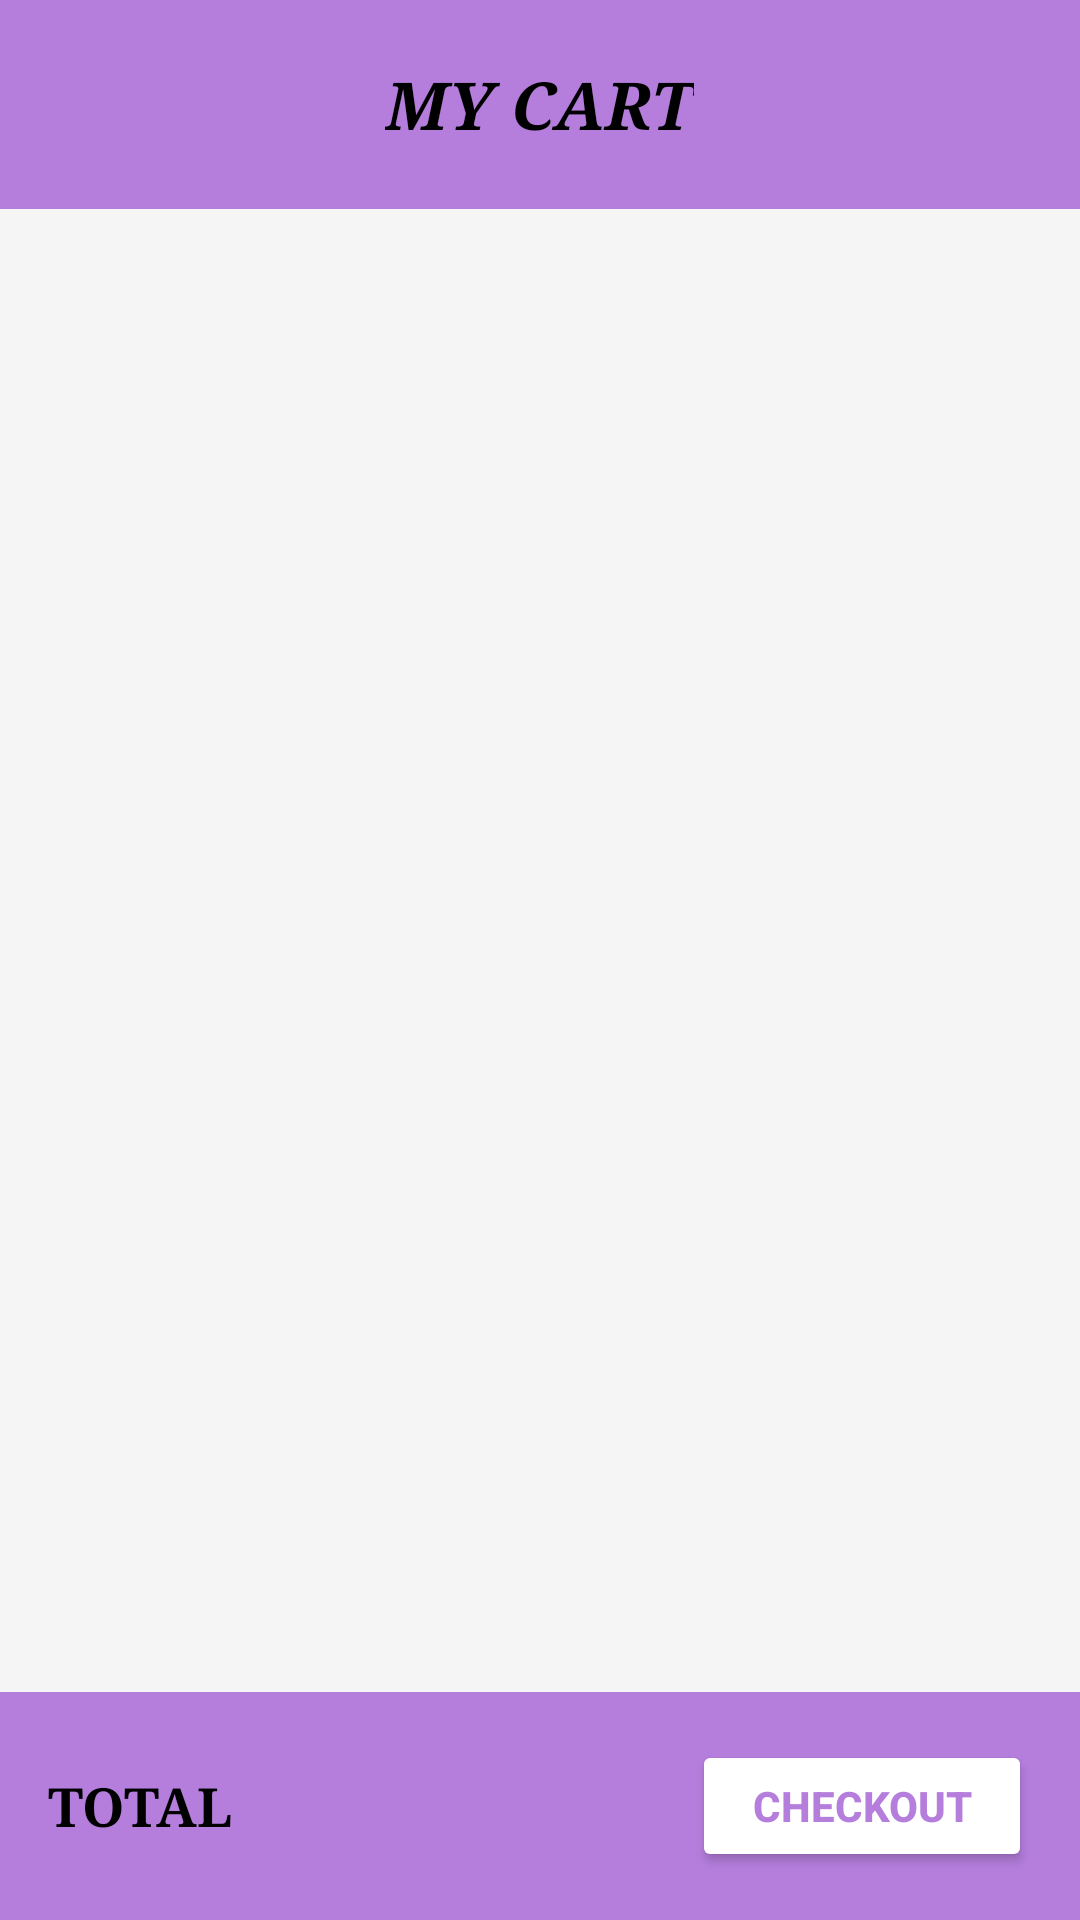

The Android layout XML behind this screen, and the referenced resources:
<!-- AndroidManifest.xml: application theme Theme.DUTRendezvous -->
<!-- res/layout/activity_cart.xml -->
<?xml version="1.0" encoding="utf-8"?>
<ScrollView xmlns:android="http://schemas.android.com/apk/res/android"
    xmlns:tools="http://schemas.android.com/tools"
    android:layout_width="match_parent"
    android:layout_height="match_parent"
    android:fillViewport="true"
    android:background="#F5F5F5">

    <LinearLayout
        android:layout_width="match_parent"
        android:layout_height="wrap_content"
        android:orientation="vertical">

        
        <LinearLayout
            android:layout_width="match_parent"
            android:layout_height="wrap_content"
            android:background="#B57EDC"
            android:padding="20dp"
            android:gravity="center">

            <TextView
                android:id="@+id/tvMyCartHeader"
                android:layout_width="wrap_content"
                android:layout_height="wrap_content"
                android:fontFamily="serif"
                android:text="MY CART"
                android:textAlignment="center"
                android:textColor="@color/black"
                android:textSize="22sp"
                android:textStyle="bold|italic" />

        </LinearLayout>

        
        <LinearLayout
            android:layout_width="match_parent"
            android:layout_height="wrap_content"
            android:orientation="vertical"
            android:padding="16dp"
            android:layout_weight="1">

            
            <ListView
                android:id="@+id/listViewCartItems"
                android:layout_width="match_parent"
                android:layout_height="wrap_content"
                android:minHeight="280dp"
                android:divider="@android:color/darker_gray"
                android:dividerHeight="0.5dp"
                tools:listitem="@android:layout/simple_list_item_1" />

        </LinearLayout>

        
        <LinearLayout
            android:layout_width="match_parent"
            android:layout_height="wrap_content"
            android:orientation="vertical"
            android:background="#B57EDC"
            android:padding="16dp">

            <LinearLayout
                android:layout_width="match_parent"
                android:layout_height="wrap_content"
                android:orientation="horizontal"
                android:gravity="center_vertical">

                <TextView
                    android:id="@+id/tvCartTotal"
                    android:layout_width="0dp"
                    android:layout_height="wrap_content"
                    android:layout_weight="1"
                    android:fontFamily="serif"
                    android:text="TOTAL"
                    android:textColor="@color/black"
                    android:textSize="18sp"
                    android:textStyle="bold" />

                <Button
                    android:id="@+id/btnCartCheckout"
                    android:layout_width="wrap_content"
                    android:layout_height="44dp"
                    android:text="CHECKOUT"
                    android:textSize="14sp"
                    android:textStyle="bold"
                    android:textColor="#B57EDC"
                    android:backgroundTint="#FFFFFF"
                    android:paddingStart="20dp"
                    android:paddingEnd="20dp" />

            </LinearLayout>

        </LinearLayout>

    </LinearLayout>

</ScrollView>
<!-- resources referenced by this layout -->
<resources>
  <style name="Theme.DUTRendezvous" parent="Theme.AppCompat.Light.NoActionBar" />
  <!-- not gathered from this repository: default colours our renderer supplied (Android Studio template values) -->
  <color name="black">#FF000000</color>
</resources>
